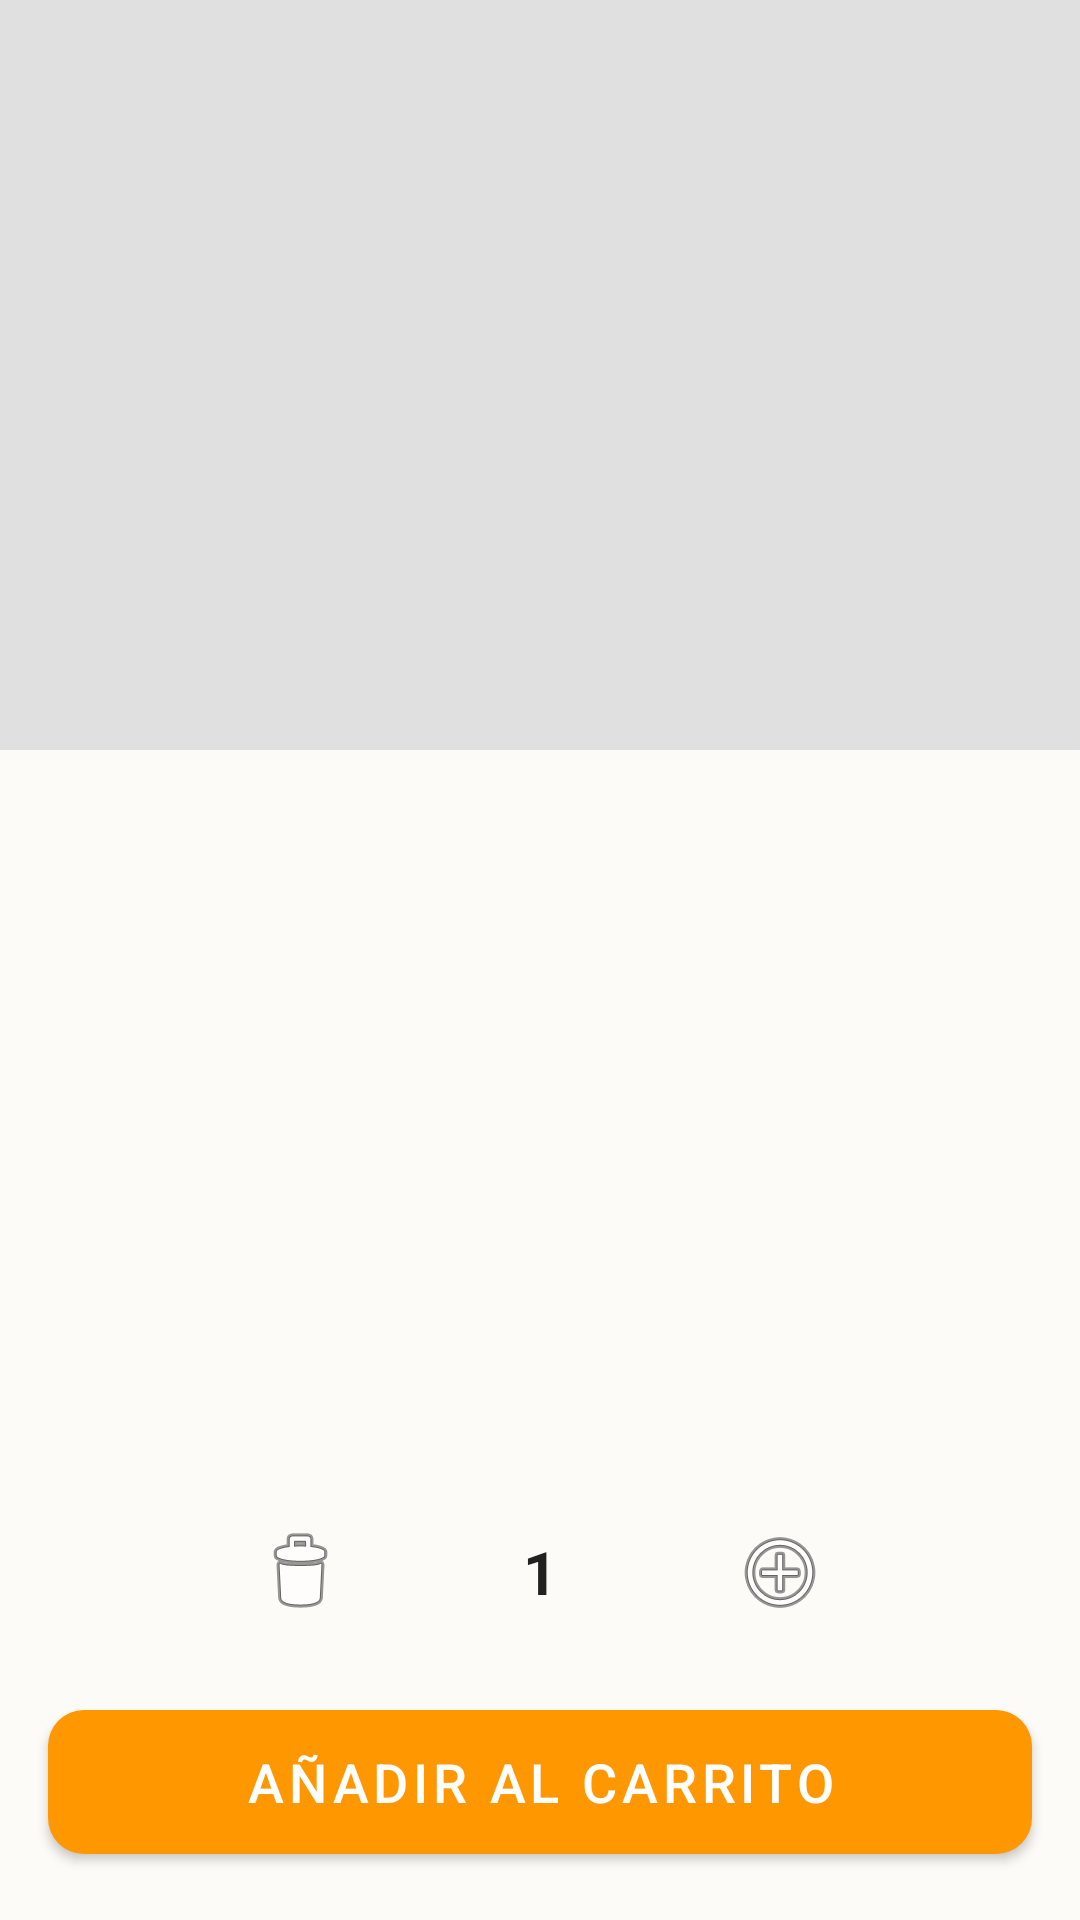

Write the Android layout XML for this screen, with the resource values it uses.
<!-- AndroidManifest.xml: application theme Theme.AtresanosApp -->
<!-- res/layout/fragment_product_detail.xml -->
<?xml version="1.0" encoding="utf-8"?>
<androidx.constraintlayout.widget.ConstraintLayout xmlns:android="http://schemas.android.com/apk/res/android"
    xmlns:app="http://schemas.android.com/apk/res-auto"
    xmlns:tools="http://schemas.android.com/tools"
    android:layout_width="match_parent"
    android:layout_height="match_parent"
    android:background="@color/background">

    <ImageView
        android:id="@+id/iv_detail_image"
        android:layout_width="match_parent"
        android:layout_height="250dp"
        android:scaleType="centerCrop"
        android:background="#E0E0E0"
        app:layout_constraintTop_toTopOf="parent" />

    <TextView
        android:id="@+id/tv_detail_name"
        android:layout_width="0dp"
        android:layout_height="wrap_content"
        android:layout_margin="16dp"
        tools:text="Nombre del Producto"
        android:textColor="@color/primary"
        android:textSize="26sp"
        android:textStyle="bold"
        app:layout_constraintTop_toBottomOf="@id/iv_detail_image"
        app:layout_constraintStart_toStartOf="parent"
        app:layout_constraintEnd_toEndOf="parent" />

    <TextView
        android:id="@+id/tv_detail_price"
        android:layout_width="wrap_content"
        android:layout_height="wrap_content"
        android:layout_marginStart="16dp"
        android:layout_marginTop="8dp"
        tools:text="$99.99"
        android:textColor="@color/accent"
        android:textSize="22sp"
        android:textStyle="bold"
        app:layout_constraintTop_toBottomOf="@id/tv_detail_name"
        app:layout_constraintStart_toStartOf="parent" />

    <TextView
        android:id="@+id/tv_detail_stock"
        android:layout_width="wrap_content"
        android:layout_height="wrap_content"
        android:layout_marginEnd="16dp"
        tools:text="En Stock: 10"
        android:textColor="@color/primary"
        android:textSize="16sp"
        app:layout_constraintBottom_toBottomOf="@id/tv_detail_price"
        app:layout_constraintTop_toTopOf="@id/tv_detail_price"
        app:layout_constraintEnd_toEndOf="parent" />

    <TextView
        android:id="@+id/tv_detail_desc"
        android:layout_width="0dp"
        android:layout_height="wrap_content"
        android:layout_margin="16dp"
        tools:text="Descripción larga del producto..."
        android:textColor="@color/secondary"
        android:textSize="16sp"
        app:layout_constraintTop_toBottomOf="@id/tv_detail_price"
        app:layout_constraintStart_toStartOf="parent"
        app:layout_constraintEnd_toEndOf="parent" />

    <LinearLayout
        android:id="@+id/layout_quantity"
        android:layout_width="match_parent"
        android:layout_height="wrap_content"
        android:layout_marginHorizontal="16dp"
        android:layout_marginBottom="16dp"
        android:orientation="horizontal"
        android:gravity="center"
        app:layout_constraintBottom_toTopOf="@id/btn_detail_add_cart">

        <ImageButton
            android:id="@+id/btn_minus"
            android:layout_width="48dp"
            android:layout_height="48dp"
            android:src="@android:drawable/ic_menu_delete"
            android:background="?attr/selectableItemBackgroundBorderless"
            android:contentDescription="Disminuir" />

        <EditText
            android:id="@+id/et_quantity"
            android:layout_width="80dp"
            android:layout_height="wrap_content"
            android:layout_marginHorizontal="16dp"
            android:text="1"
            android:textSize="20sp"
            android:textStyle="bold"
            android:gravity="center"
            android:inputType="number"
            android:background="@android:color/transparent" />

        <ImageButton
            android:id="@+id/btn_plus"
            android:layout_width="48dp"
            android:layout_height="48dp"
            android:src="@android:drawable/ic_menu_add"
            android:background="?attr/selectableItemBackgroundBorderless"
            android:contentDescription="Aumentar" />
    </LinearLayout>

    <com.google.android.material.button.MaterialButton
        android:id="@+id/btn_detail_add_cart"
        android:layout_width="match_parent"
        android:layout_height="60dp"
        android:layout_margin="16dp"
        android:text="Añadir al Carrito"
        android:textSize="18sp"
        app:backgroundTint="@color/accent"
        app:cornerRadius="12dp"
        app:layout_constraintBottom_toBottomOf="parent" />

</androidx.constraintlayout.widget.ConstraintLayout>
<!-- resources referenced by this layout -->
<resources>
  <color name="accent">#FF9800</color>
  <color name="background">#FDFBF7</color>
  <color name="primary">#4CAF50</color>
  <color name="secondary">#8D6E63</color>
  <style name="Theme.AtresanosApp" parent="Theme.MaterialComponents.Light.NoActionBar">
          <item name="colorPrimary">@color/primary</item>
          <item name="colorSecondary">@color/secondary</item>
      </style>
</resources>
